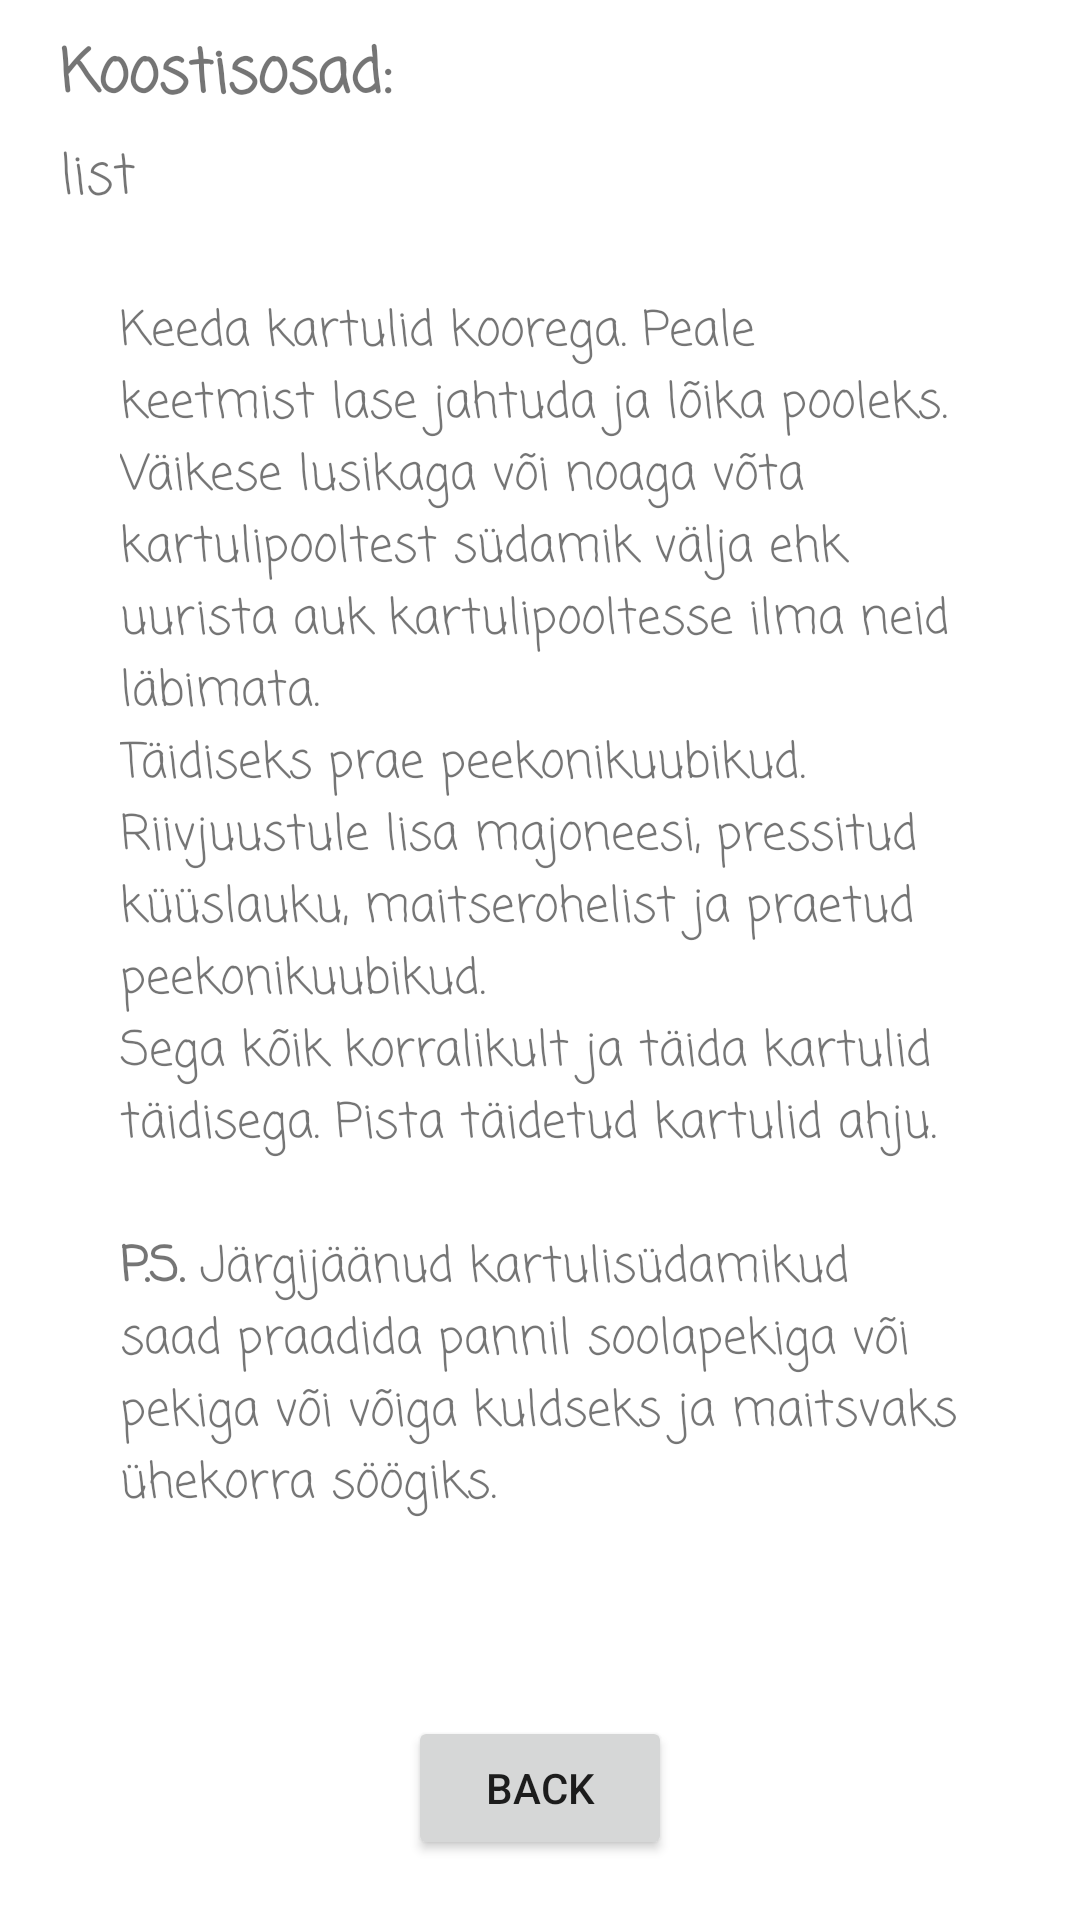

Here is an Android app screen rendered from its layout file. Give the layout XML and the strings, colors and styles it references.
<!-- AndroidManifest.xml: application theme Theme.GrannyRecepies -->
<!-- res/layout/fragment_3.xml -->
<?xml version="1.0" encoding="utf-8"?>
<androidx.constraintlayout.widget.ConstraintLayout xmlns:android="http://schemas.android.com/apk/res/android"
    xmlns:app="http://schemas.android.com/apk/res-auto"
    xmlns:tools="http://schemas.android.com/tools"
    android:layout_width="match_parent"
    android:layout_height="match_parent"
    tools:context=".Fragment3">

    <TextView
        android:id="@+id/textview_second"
        android:layout_width="0dp"
        android:layout_height="wrap_content"
        android:layout_marginStart="20dp"
        android:layout_marginTop="10dp"
        android:layout_marginEnd="20dp"
        android:fontFamily="casual"
        android:text="@string/koostisosad"
        android:textSize="20sp"
        android:textStyle="bold"
        app:layout_constraintEnd_toEndOf="parent"
        app:layout_constraintStart_toStartOf="parent"
        app:layout_constraintTop_toTopOf="parent" />

    <TextView
        android:id="@+id/textview_third"
        android:layout_width="0dp"
        android:layout_height="wrap_content"
        android:layout_marginStart="20dp"
        android:layout_marginTop="5dp"
        android:layout_marginEnd="20dp"
        android:fontFamily="casual"
        android:text="@string/list"
        android:textSize="18sp"
        app:layout_constraintEnd_toEndOf="parent"
        app:layout_constraintStart_toStartOf="parent"
        app:layout_constraintTop_toBottomOf="@+id/textview_second" />

    <ScrollView
        android:layout_width="0dp"
        android:layout_height="0dp"
        android:layout_marginStart="20dp"
        android:layout_marginTop="5dp"
        android:layout_marginEnd="20dp"
        android:layout_marginBottom="20dp"
        app:layout_constraintBottom_toTopOf="@+id/button_second"
        app:layout_constraintEnd_toEndOf="parent"
        app:layout_constraintStart_toStartOf="parent"
        app:layout_constraintTop_toBottomOf="@+id/textview_third">

        <LinearLayout
            android:layout_width="match_parent"
            android:layout_height="wrap_content"
            android:orientation="vertical">

            <TextView
                android:id="@+id/textview_fourth"
                android:layout_width="match_parent"
                android:layout_height="wrap_content"
                android:layout_marginStart="20dp"
                android:layout_marginTop="20dp"
                android:layout_marginEnd="20dp"
                android:layout_marginBottom="20dp"
                android:fontFamily="casual"
                android:text="@string/taidetudAhjukartul"
                android:textSize="16sp" />
        </LinearLayout>
    </ScrollView>

    <Button
        android:id="@+id/button_second"
        android:layout_width="wrap_content"
        android:layout_height="wrap_content"
        android:layout_marginBottom="20dp"
        android:text="@string/back"
        app:layout_constraintBottom_toBottomOf="parent"
        app:layout_constraintEnd_toEndOf="parent"
        app:layout_constraintStart_toStartOf="parent" />

</androidx.constraintlayout.widget.ConstraintLayout>
<!-- resources referenced by this layout -->
<resources>
  <string name="back">Back</string>
  <string name="koostisosad">Koostisosad:</string>
  <string name="list">list</string>
  <string name="taidetudAhjukartul">
          Keeda kartulid koorega. Peale keetmist lase jahtuda ja lõika pooleks. Väikese lusikaga või noaga võta kartulipooltest südamik välja
          ehk uurista auk kartulipooltesse ilma neid läbimata.
          \nTäidiseks prae peekonikuubikud. Riivjuustule lisa majoneesi, pressitud küüslauku, maitserohelist ja praetud peekonikuubikud.
          \nSega kõik korralikult ja täida kartulid täidisega. Pista täidetud kartulid ahju.
          \n\n<b>P.S.</b> Järgijäänud kartulisüdamikud saad praadida pannil soolapekiga või pekiga või võiga kuldseks ja maitsvaks ühekorra
          söögiks.
      </string>
  <style name="Theme.GrannyRecepies" parent="Theme.MaterialComponents.DayNight.DarkActionBar">
          
          <item name="colorPrimary">@color/purple_500</item>
          <item name="colorPrimaryVariant">@color/purple_700</item>
          <item name="colorOnPrimary">@color/white</item>
          
          <item name="colorSecondary">@color/teal_200</item>
          <item name="colorSecondaryVariant">@color/teal_700</item>
          <item name="colorOnSecondary">@color/black</item>
          
          <item name="android:statusBarColor">?attr/colorPrimaryVariant</item>
          
      </style>
  <!-- not gathered from this repository: default colours our renderer supplied (Android Studio template values) -->
  <color name="purple_500">#FF6200EE</color>
  <color name="purple_700">#FF3700B3</color>
  <color name="teal_200">#FF03DAC5</color>
  <color name="teal_700">#FF018786</color>
  <color name="black">#FF000000</color>
  <color name="white">#FFFFFFFF</color>
</resources>
